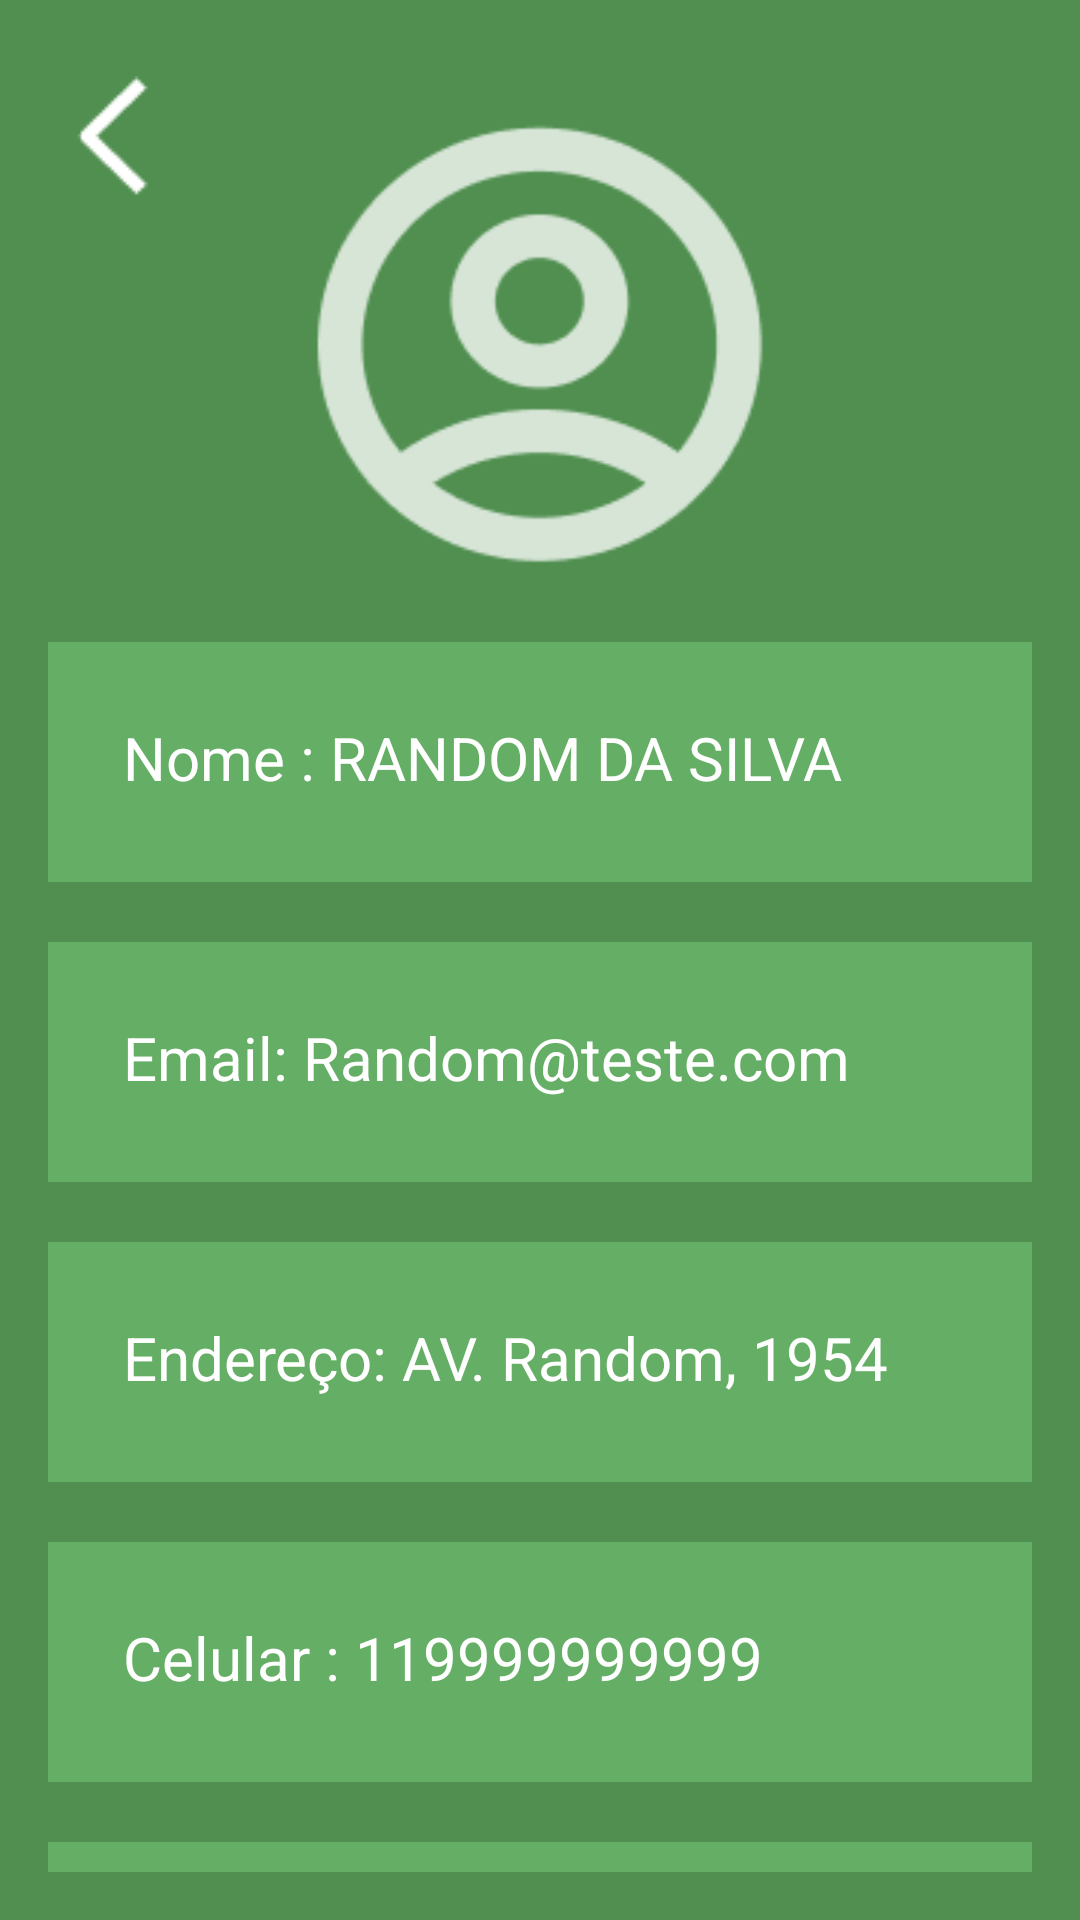

Write the Android layout XML for this screen, with the resource values it uses.
<!-- AndroidManifest.xml: application theme Theme.ProjetoNovoEcopla -->
<!-- res/layout/fragment_dados.xml -->
<?xml version="1.0" encoding="utf-8"?>
<androidx.constraintlayout.widget.ConstraintLayout xmlns:android="http://schemas.android.com/apk/res/android"
    xmlns:app="http://schemas.android.com/apk/res-auto"
    xmlns:tools="http://schemas.android.com/tools"
    android:layout_width="match_parent"
    android:layout_height="match_parent"
    android:background="#508F50"
    android:padding="16dp">

    <ImageButton
        android:id="@+id/botaoVoltarUser"
        android:layout_width="49dp"
        android:layout_height="57dp"
        android:background="@android:color/transparent"
        android:contentDescription="@string/voltar"
        android:src="@drawable/seta_que_volta_figma"
        app:layout_constraintTop_toTopOf="parent"
        app:layout_constraintStart_toStartOf="parent" />

    <ImageView
        android:id="@+id/imgUser"
        android:layout_width="150dp"
        android:layout_height="150dp"
        android:src="@drawable/imagem_user_test_figma"
        android:layout_marginTop="24dp"
        app:layout_constraintTop_toTopOf="parent"
        app:layout_constraintStart_toStartOf="parent"
        app:layout_constraintEnd_toEndOf="parent" />

    <TextView
        android:id="@+id/tvName"
        android:layout_width="0dp"
        android:layout_height="80dp"
        android:layout_marginTop="24dp"
        android:background="#65AE65"
        android:padding="25dp"
        android:text="Nome : RANDOM DA SILVA"
        android:textColor="#FFFFFF"
        android:textSize="20sp"
        app:layout_constraintTop_toBottomOf="@id/imgUser"
        app:layout_constraintStart_toStartOf="parent"
        app:layout_constraintEnd_toEndOf="parent" />

    <TextView
        android:id="@+id/tvEmail"
        android:layout_width="0dp"
        android:layout_height="80dp"
        android:layout_marginTop="20dp"
        android:background="#65AE65"
        android:padding="25dp"
        android:text="Email: Random@teste.com"
        android:textColor="#FFFFFF"
        android:textSize="20sp"
        app:layout_constraintTop_toBottomOf="@id/tvName"
        app:layout_constraintStart_toStartOf="parent"
        app:layout_constraintEnd_toEndOf="parent" />

    <TextView
        android:id="@+id/tvEndereco"
        android:layout_width="0dp"
        android:layout_height="80dp"
        android:layout_marginTop="20dp"
        android:background="#65AE65"
        android:padding="25dp"
        android:text="Endereço: AV. Random, 1954"
        android:textColor="#FFFFFF"
        android:textSize="20sp"
        app:layout_constraintTop_toBottomOf="@id/tvEmail"
        app:layout_constraintStart_toStartOf="parent"
        app:layout_constraintEnd_toEndOf="parent" />

    <TextView
        android:id="@+id/tvCelular"
        android:layout_width="0dp"
        android:layout_height="80dp"
        android:layout_marginTop="20dp"
        android:background="#65AE65"
        android:padding="25dp"
        android:text="Celular : 119999999999"
        android:textColor="#FFFFFF"
        android:textSize="20sp"
        app:layout_constraintTop_toBottomOf="@id/tvEndereco"
        app:layout_constraintStart_toStartOf="parent"
        app:layout_constraintEnd_toEndOf="parent" />

    <TextView
        android:id="@+id/tvCep"
        android:layout_width="0dp"
        android:layout_height="80dp"
        android:layout_marginTop="20dp"
        android:background="#65AE65"
        android:padding="25dp"
        android:text="CEP: 09999-999"
        android:textColor="#FFFFFF"
        android:textSize="20sp"
        app:layout_constraintTop_toBottomOf="@id/tvCelular"
        app:layout_constraintStart_toStartOf="parent"
        app:layout_constraintEnd_toEndOf="parent" />

</androidx.constraintlayout.widget.ConstraintLayout>
<!-- resources referenced by this layout -->
<resources>
  <!-- drawable imagem_user_test_figma: png bitmap (drawable, 5374 bytes) -->
  <!-- drawable seta_que_volta_figma: png bitmap (drawable, 676 bytes) -->
  <string name="voltar">Voltar</string>
  <style name="Theme.ProjetoNovoEcopla" parent="Theme.MaterialComponents.Light.NoActionBar">
          
          <item name="colorPrimary">@color/green_500</item>
          <item name="colorPrimaryVariant">@color/green_700</item>
          <item name="colorOnPrimary">@color/white</item>
          
          <item name="colorSecondary">@color/teal_200</item>
          <item name="colorSecondaryVariant">@color/teal_700</item>
          
          <item name="android:statusBarColor">?attr/colorPrimaryVariant</item>
          
      </style>
  <color name="green_500">#65AE65</color>
  <color name="green_700">#508F50</color>
  <color name="white">#FFFFFFFF</color>
  <color name="teal_200">#FF03DAC5</color>
  <color name="teal_700">#FF018786</color>
</resources>
